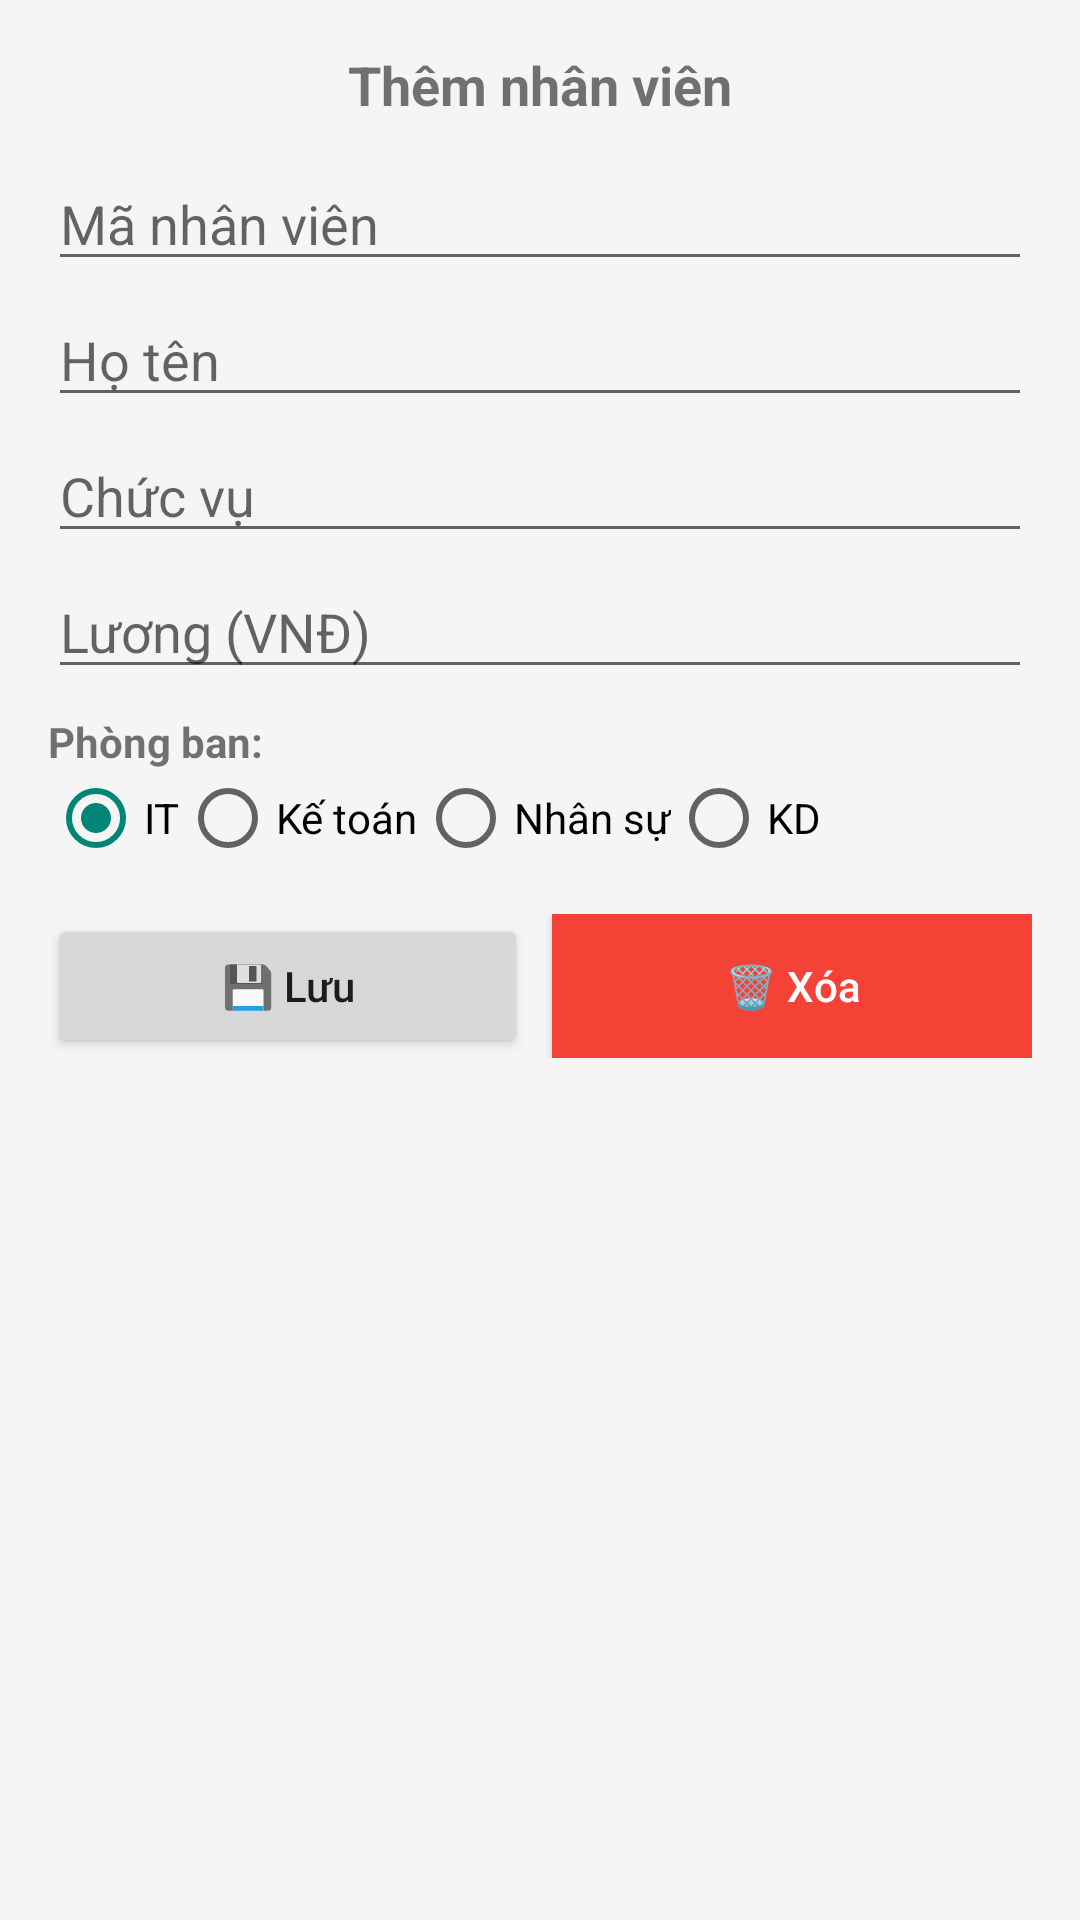

Reconstruct the res/layout file that produces this screen, plus the resources it refers to.
<!-- AndroidManifest.xml: application theme Theme.Thuc_Hanh_Di_Dong -->
<!-- res/layout/buoi3_bai18_02_edit_nv.xml -->
<?xml version="1.0" encoding="utf-8"?>
<ScrollView xmlns:android="http://schemas.android.com/apk/res/android"
    android:layout_width="match_parent"
    android:layout_height="match_parent"
    android:background="#f5f5f5">

    <LinearLayout
        android:layout_width="match_parent"
        android:layout_height="wrap_content"
        android:orientation="vertical"
        android:padding="16dp">

        
        <TextView
            android:id="@+id/tvTitle"
            android:layout_width="match_parent"
            android:layout_height="wrap_content"
            android:text="Thêm nhân viên"
            android:textSize="18sp"
            android:textStyle="bold"
            android:gravity="center"
            android:paddingBottom="12dp" />

        <EditText
            android:id="@+id/edtMaNV"
            android:layout_width="match_parent"
            android:layout_height="wrap_content"
            android:hint="Mã nhân viên" />

        <EditText
            android:id="@+id/edtHoTen"
            android:layout_width="match_parent"
            android:layout_height="wrap_content"
            android:hint="Họ tên"
            android:layout_marginTop="4dp" />

        <EditText
            android:id="@+id/edtChucVu"
            android:layout_width="match_parent"
            android:layout_height="wrap_content"
            android:hint="Chức vụ"
            android:layout_marginTop="4dp" />

        <EditText
            android:id="@+id/edtLuong"
            android:layout_width="match_parent"
            android:layout_height="wrap_content"
            android:hint="Lương (VNĐ)"
            android:inputType="number"
            android:layout_marginTop="4dp" />

        <TextView
            android:layout_width="wrap_content"
            android:layout_height="wrap_content"
            android:text="Phòng ban:"
            android:layout_marginTop="8dp"
            android:textStyle="bold" />

        <RadioGroup
            android:id="@+id/rgPhongBan"
            android:layout_width="match_parent"
            android:layout_height="wrap_content"
            android:orientation="horizontal">

            <RadioButton
                android:id="@+id/rbIT"
                android:layout_width="wrap_content"
                android:layout_height="wrap_content"
                android:text="IT"
                android:checked="true" />

            <RadioButton
                android:id="@+id/rbKeToan"
                android:layout_width="wrap_content"
                android:layout_height="wrap_content"
                android:text="Kế toán" />

            <RadioButton
                android:id="@+id/rbNhanSu"
                android:layout_width="wrap_content"
                android:layout_height="wrap_content"
                android:text="Nhân sự" />

            <RadioButton
                android:id="@+id/rbKinhDoanh"
                android:layout_width="wrap_content"
                android:layout_height="wrap_content"
                android:text="KD" />

        </RadioGroup>

        <LinearLayout
            android:layout_width="match_parent"
            android:layout_height="wrap_content"
            android:orientation="horizontal"
            android:layout_marginTop="16dp">

            <Button
                android:id="@+id/btnLuu"
                android:layout_width="0dp"
                android:layout_height="wrap_content"
                android:layout_weight="1"
                android:text="💾 Lưu"
                android:textAllCaps="false"
                android:layout_marginEnd="4dp" />

            
            <Button
                android:id="@+id/btnXoa"
                android:layout_width="0dp"
                android:layout_height="wrap_content"
                android:layout_weight="1"
                android:text="🗑️ Xóa"
                android:background="#f44336"
                android:textColor="#ffffff"
                android:textAllCaps="false"
                android:layout_marginStart="4dp" />

        </LinearLayout>

    </LinearLayout>
</ScrollView>
<!-- resources referenced by this layout -->
<resources>
  <style name="Theme.Thuc_Hanh_Di_Dong" parent="android:Theme.Material.Light.NoActionBar" />
</resources>
